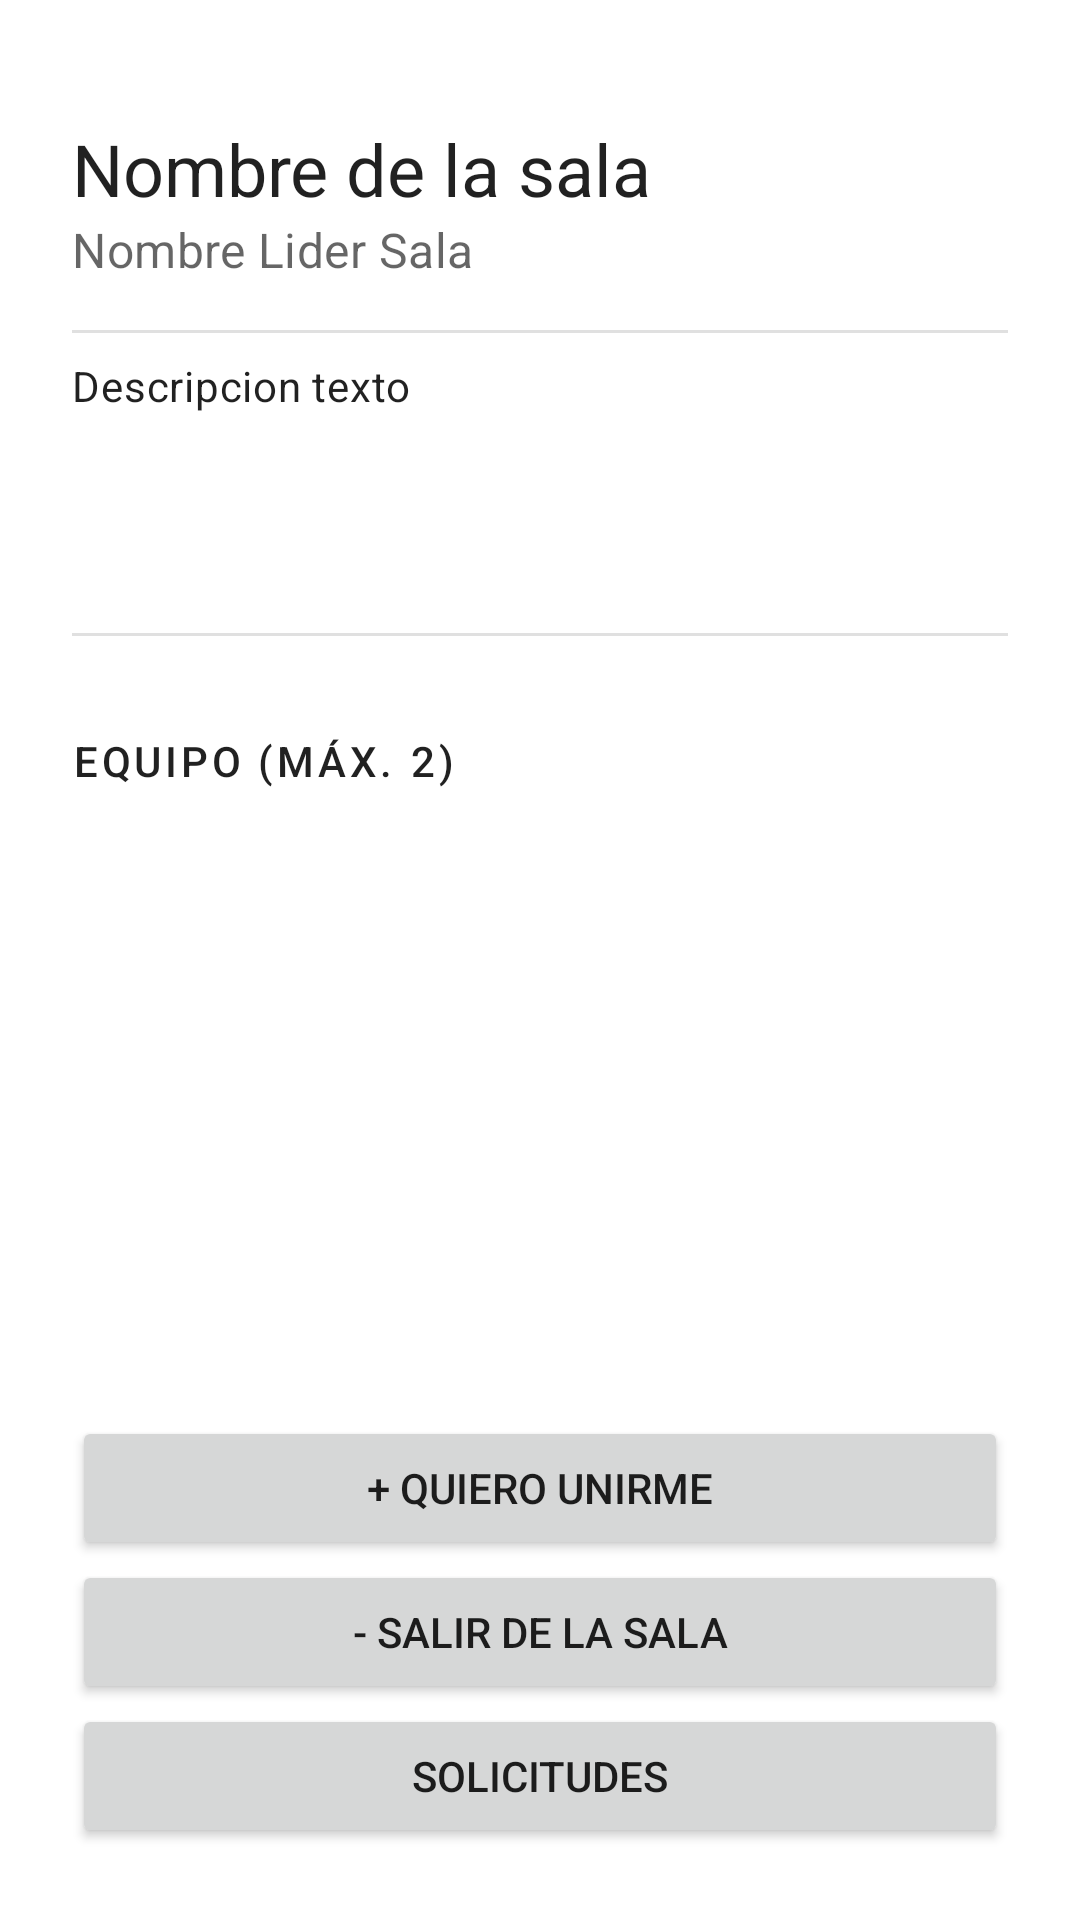

Here is an Android app screen rendered from its layout file. Give the layout XML and the strings, colors and styles it references.
<!-- AndroidManifest.xml: application theme Theme.L2PAPP -->
<!-- res/layout/fragment_room_content.xml -->
<?xml version="1.0" encoding="utf-8"?>
<LinearLayout xmlns:android="http://schemas.android.com/apk/res/android"
    xmlns:app="http://schemas.android.com/apk/res-auto"
    xmlns:tools="http://schemas.android.com/tools"
    android:layout_width="match_parent"
    android:layout_height="match_parent"
    android:orientation="vertical"
    android:padding="24dp"
    tools:context=".RoomDetail">

    <TextView
        android:id="@+id/roomName"
        android:layout_width="wrap_content"
        android:layout_height="wrap_content"
        android:layout_marginTop="16dp"
        android:text="Nombre de la sala"
        android:textAppearance="@style/TextAppearance.MaterialComponents.Headline5"
        android:textColor="?android:attr/textColorPrimary" />

    <TextView
        android:id="@+id/roomOwner"
        android:layout_width="wrap_content"
        android:layout_height="wrap_content"
        android:text="Nombre Lider Sala"
        android:textAppearance="?attr/textAppearanceSubtitle1"
        android:textColor="?android:attr/textColorSecondary"
        android:layout_marginBottom="16dp"/>

    <View
        android:id="@+id/divider2"
        android:layout_width="match_parent"
        android:layout_height="1dp"
        android:background="?android:attr/listDivider" />

    <TextView
        android:id="@+id/roomDescription"
        android:layout_width="match_parent"
        android:layout_height="100dp"
        android:paddingTop="8dp"
        android:textAppearance="?attr/textAppearanceBody2"
        android:text="Descripcion texto" />

    <View
        android:id="@+id/divider3"
        android:layout_width="match_parent"
        android:layout_height="1dp"
        android:background="?android:attr/listDivider" />

    <LinearLayout
        android:layout_width="match_parent"
        android:layout_height="wrap_content"
        android:orientation="horizontal">

        <TextView
            android:id="@+id/textView10"
            android:layout_width="wrap_content"
            android:layout_height="wrap_content"
            android:layout_marginTop="32dp"
            android:textAppearance="?attr/textAppearanceButton"
            android:text="Equipo (" />


        <TextView
            android:layout_width="wrap_content"
            android:layout_height="wrap_content"
            android:layout_marginTop="32dp"
            android:textAppearance="?attr/textAppearanceButton"
            android:text="máx. " />

        <TextView
            android:id="@+id/roomCapacityTotal"
            android:layout_width="wrap_content"
            android:layout_height="wrap_content"
            android:layout_marginTop="32dp"
            android:textAppearance="?attr/textAppearanceButton"
            android:text="2" />

        <TextView
            android:layout_width="wrap_content"
            android:layout_height="wrap_content"
            android:layout_marginTop="32dp"
            android:textAppearance="?attr/textAppearanceButton"
            android:text=")" />

    </LinearLayout>


    <ListView
        android:id="@+id/listOfMembers"
        android:layout_width="match_parent"
        android:layout_height="200dp"
        android:layout_marginTop="0dp">

    </ListView>

    <LinearLayout
        android:layout_width="match_parent"
        android:layout_height="0dp"
        android:layout_weight="1"
        android:gravity="bottom"
        android:orientation="vertical">

        <Button
            android:id="@+id/joinRoomBtn"
            android:layout_width="match_parent"
            android:layout_height="wrap_content"
            android:text="+ Quiero Unirme" />

        <Button
            android:id="@+id/leaveRoomBtn"
            android:layout_width="match_parent"
            android:layout_height="wrap_content"
            android:text="- Salir de la sala" />



        <LinearLayout
            android:layout_width="match_parent"
            android:layout_height="wrap_content"
            android:orientation="horizontal">


            <Button
                android:id="@+id/viewRequestBtn"
                android:layout_width="match_parent"
                android:layout_height="wrap_content"
                android:layout_weight="1"
                android:text="Solicitudes" />

        </LinearLayout>
    </LinearLayout>


</LinearLayout>
<!-- resources referenced by this layout -->
<resources>
  <style name="Theme.L2PAPP" parent="Theme.MaterialComponents.DayNight.DarkActionBar">
          
          <item name="colorPrimary">@color/purple_500</item>
          <item name="colorPrimaryVariant">@color/purple_700</item>
          <item name="colorOnPrimary">@color/white</item>
          
          <item name="colorSecondary">@color/teal_200</item>
          <item name="colorSecondaryVariant">@color/teal_700</item>
          <item name="colorOnSecondary">@color/black</item>
          
          <item name="android:statusBarColor" tools:targetApi="l">?attr/colorPrimary</item>
          
      </style>
  <color name="purple_500">#FF6200EE</color>
  <color name="purple_700">#FF3700B3</color>
  <color name="white">#FFFFFFFF</color>
  <color name="teal_200">#FF03DAC5</color>
  <color name="teal_700">#FF018786</color>
  <color name="black">#FF000000</color>
</resources>
